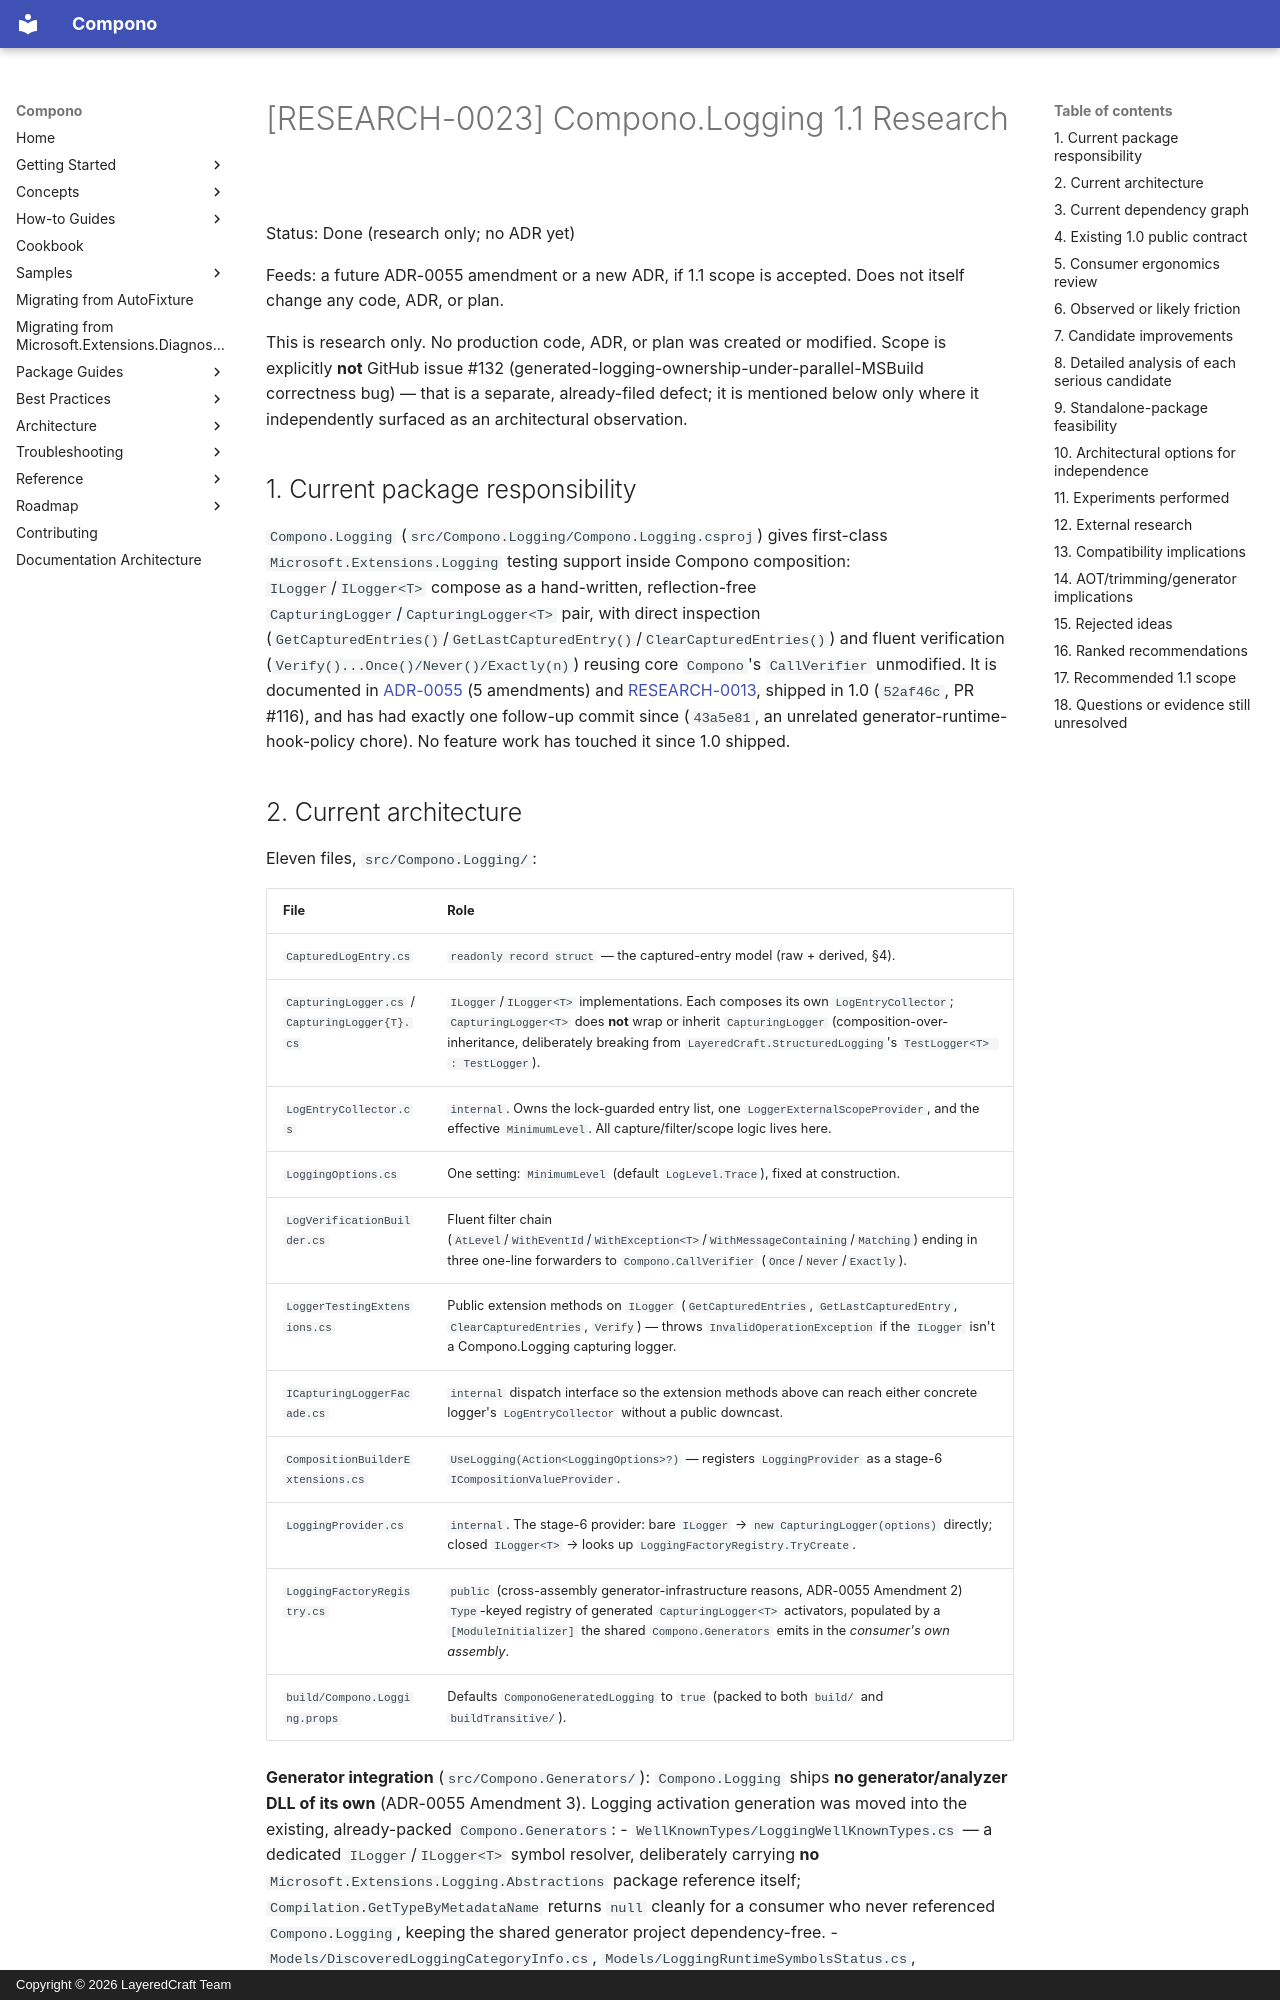

repository: LayeredCraft/compono · page: research/0023-compono-logging-1.1-research/index.html · generator: mkdocs · copyright: Copyright © 2026 LayeredCraft Team

# [RESEARCH-0023] Compono.Logging 1.1 Research

Status: Done (research only; no ADR yet)

Feeds: a future ADR-0055 amendment or a new ADR, if 1.1 scope is accepted. Does not itself change any code, ADR, or plan.

This is research only. No production code, ADR, or plan was created or modified. Scope is explicitly **not** GitHub issue #132 (generated-logging-ownership-under-parallel-MSBuild correctness bug) — that is a separate, already-filed defect; it is mentioned below only where it independently surfaced as an architectural observation.

## 1. Current package responsibility

`Compono.Logging` (`src/Compono.Logging/Compono.Logging.csproj`) gives first-class `Microsoft.Extensions.Logging` testing support inside Compono composition: `ILogger`/`ILogger<T>` compose as a hand-written, reflection-free `CapturingLogger`/`CapturingLogger<T>` pair, with direct inspection (`GetCapturedEntries()`/`GetLastCapturedEntry()`/`ClearCapturedEntries()`) and fluent verification (`Verify()...Once()/Never()/Exactly(n)`) reusing core `Compono`'s `CallVerifier` unmodified. It is documented in [ADR-0055](../adr/0055-compono-logging-testing-support-package.md) (5 amendments) and [RESEARCH-0013](0013-compono-logging-testing-design-research.md), shipped in 1.0 (`52af46c`, PR #116), and has had exactly one follow-up commit since (`43a5e81`, an unrelated generator-runtime-hook-policy chore). No feature work has touched it since 1.0 shipped.
